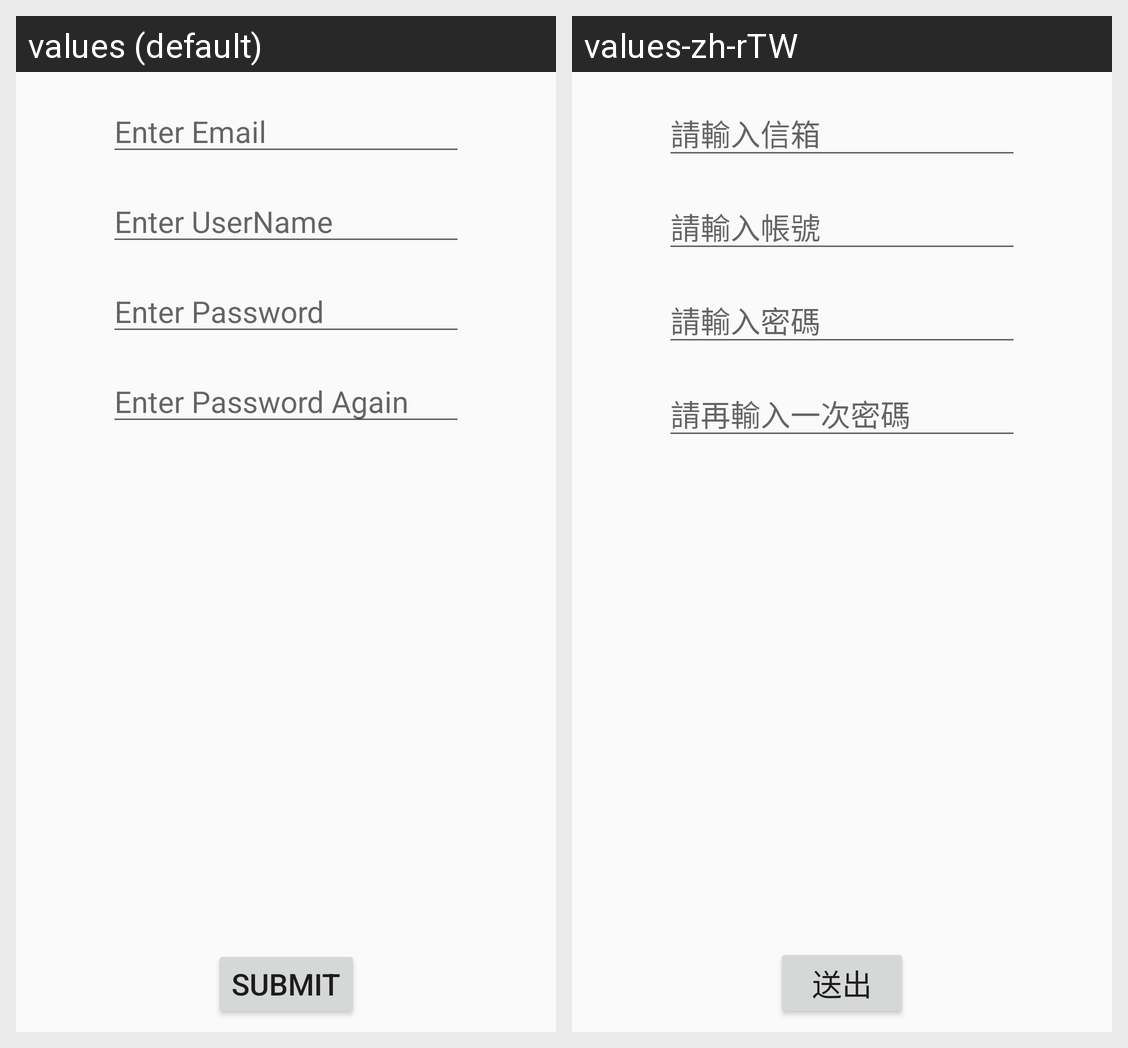

Translations of the strings shown on this Android screen, per locale in the grid:
Android screen res/layout/fragment_register.xml rendered under 2 locales, left to right: values (default), values-zh-rTW. Device: Nexus 5 (rendered at 1080×1920; each locale shown at half size, 540×960, under a caption strip naming it); theme AppTheme.
Strings drawn on this screen, with the default value and each locale's value (text and hints the layout hard-codes, and strings that could not be matched under every locale, appear in the picture but are not listed):

email_hint
  values: Enter Email
  values-zh-rTW: 請輸入信箱

password_hint
  values: Enter Password
  values-zh-rTW: 請輸入密碼

user_name_hint
  values: Enter UserName
  values-zh-rTW: 請輸入帳號

password_again_hint
  values: Enter Password Again
  values-zh-rTW: 請再輸入一次密碼

submit_btn
  values: Submit
  values-zh-rTW: 送出
